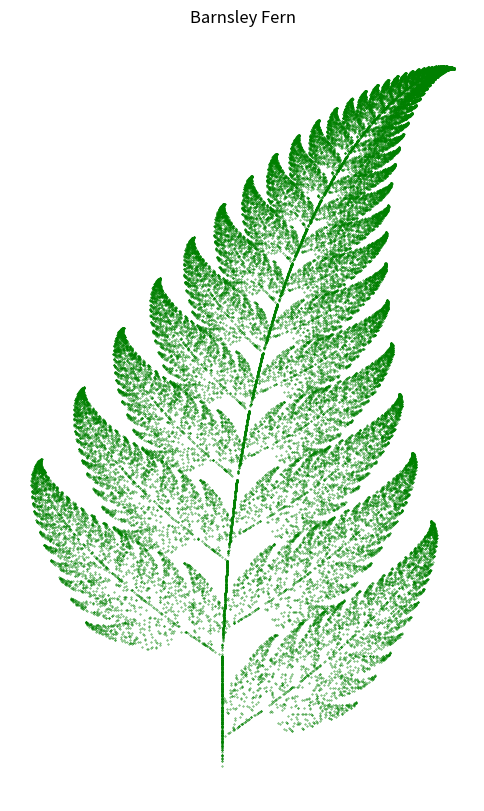

Generate this figure with matplotlib:
import numpy as np    # Handling numbers and arrays 
import matplotlib.pyplot as plt    # Plotting the fern 
import random    # Randomly selecting which transformation to apply 

num_points = 50000    # Number of iterations 

transforms = [    # Transformation matrices and probabilities

    {"a": 0, "b": 0, "c": 0, "d": 0.16, "e": 0, "f": 0, "p": 0.01},    # Stem
    {"a": 0.85, "b": 0.04, "c": -0.04, "d": 0.85, "e": 0, "f": 1.6, "p": 0.85},    # Main leaves
    {"a": 0.2, "b": -0.26, "c": 0.23, "d": 0.22, "e": 0, "f": 1.6, "p": 0.07},    # Left leaflet
    {"a": -0.15, "b": 0.28, "c": 0.26, "d": 0.24, "e": 0, "f": 0.44, "p": 0.07},    # Right leaflet
]

def apply_transform(x, y, transform):   # Defining the transformation function 
    new_x = transform["a"] * x + transform["b"] * y + transform["e"]
    new_y = transform["c"] * x + transform["d"] * y + transform["f"]
    return new_x, new_y

x, y = 0, 0    # Initial point
points_x = []   # Creating lists to store x points 
points_y = []   # Creating lists to store y points 

for _ in range(num_points):    # Each loop calculating a new point for the fern 
    r = random.random()    # Generating a random number between 0 and 1 
    cumulative_prob = 0    # Tracking the probability while selecting the transformation 
    for transform in transforms:    # Looping through the transformations 
        cumulative_prob += transform["p"]    # Adding the pobabilities 
        if r <= cumulative_prob:    # Applying the transformation if the random number r falls inside the transformation's range 
            x, y = apply_transform(x, y, transform)
            break
    points_x.append(x)   # Storing the new points 
    points_y.append(y)   # Storing the new points 

plt.figure(figsize=(6, 10))    # Creating the plot 
plt.scatter(points_x, points_y, s=0.1, color="green")    # Plotting all points as dots (size 0.1, black)
plt.axis("off")    # Removing the axis 
plt.title("Barnsley Fern")    # Adding a title 
plt.show()    # Displaying the final fern image 
